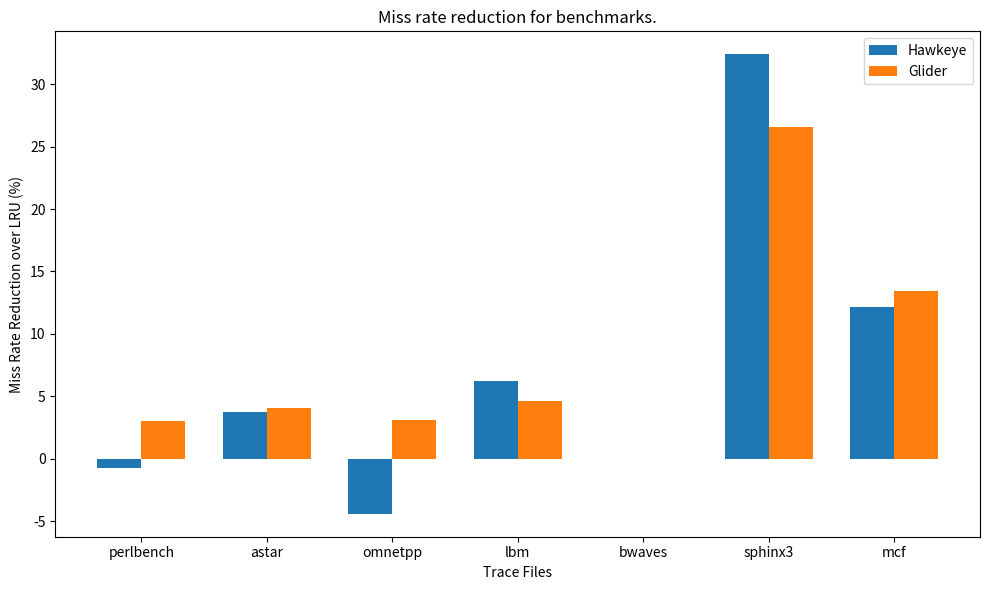

Reproduce this figure in Python.
import matplotlib.pyplot as plt
import numpy as np

# Data from the table
trace_files = ["perlbench", "astar", "omnetpp", "lbm", "bwaves", "sphinx3", "mcf"]
lru_rates = [28.74, 3.2, 63.99, 60.85, 89.48, 80.45, 28.12]
hawkeye_rates = [28.95, 3.08, 66.81, 57.06, 89.48, 54.39, 24.70]
glider_rates = [27.86, 3.07, 62.03, 58.03, 89.48, 59.06, 24.34]

# Calculating the percentage decrease compared to LRU
hawkeye_decrease = [(l - h) / l * 100 for h, l in zip(hawkeye_rates, lru_rates)]
glider_decrease = [(l - g) / l * 100 for g, l in zip(glider_rates, lru_rates)]

# Setting up the bar plot
bar_width = 0.35
index = np.arange(len(trace_files))

# Creating the plot with revised values and title
plt.figure(figsize=(10, 6))
bar1 = plt.bar(index, hawkeye_decrease, bar_width, label="Hawkeye")
bar2 = plt.bar(index + bar_width, glider_decrease, bar_width, label="Glider")

# Adding labels and revised title
plt.xlabel("Trace Files")
plt.ylabel("Miss Rate Reduction over LRU (%)")
plt.title("Miss rate reduction for benchmarks.")
plt.xticks(index + bar_width / 2, trace_files)
plt.legend()

# Show the plot
plt.tight_layout()
plt.show()
